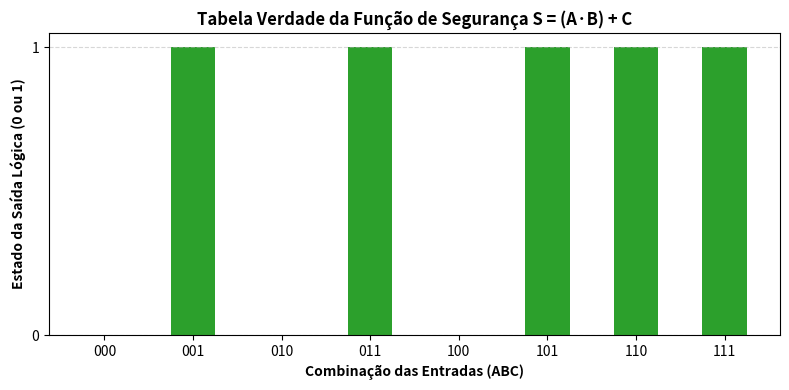

Generate this figure with matplotlib:
import itertools

print(f"{'A':<3} {'B':<3} {'C':<3} | {'A·B':<5} | {'Saída S':<8}")
print("-" * 30)

estados = []
saidas = []
for a, b, c in itertools.product([0, 1], repeat=3):
    termo = a and b
    s = termo or c
    estados.append(f'{a}{b}{c}')
    saidas.append(s)
    print(f"{a:<3} {b:<3} {c:<3} | {termo:<5} | {s:<8}")

print(f'\nTotal de estados ativos: {sum(saidas)} de {len(saidas)}')



import matplotlib.pyplot as plt

cores = ['#2ca02c' if s == 1 else '#d62728' for s in saidas]
fig, ax = plt.subplots(figsize=(8, 4))
bars = ax.bar(estados, saidas, color=cores, width=0.5)
ax.set_xlabel('Combinação das Entradas (ABC)', fontweight='bold')
ax.set_ylabel('Estado da Saída Lógica (0 ou 1)', fontweight='bold')
ax.set_title('Tabela Verdade da Função de Segurança S = (A·B) + C', fontweight='bold')
ax.set_yticks([0, 1])
ax.grid(axis='y', linestyle='--', alpha=0.5)
plt.tight_layout()
plt.show()
